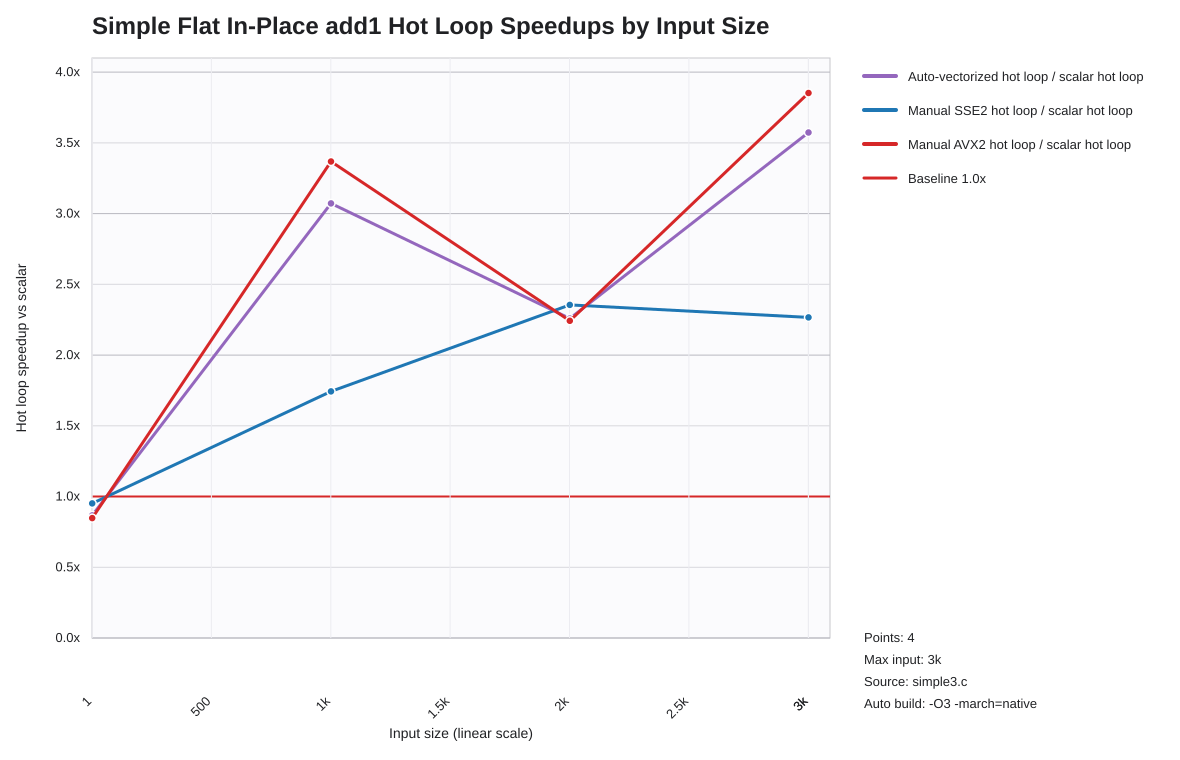

The file beside this chart, header and first rows:
list_len, auto_hot_loop_speedup_vs_scalar, sse2_hot_loop_speedup_vs_scalar, avx2_hot_loop_speedup_vs_scalar
1, 0.8667, 0.9512, 0.8478
1001, 3.072, 1.743, 3.368
2001, 2.259, 2.355, 2.242
3001, 3.574, 2.266, 3.853
